Run: headless pygame with SDL's dummy video driver; simulated clock (each Clock.tick advances the game by its frame time, no real sleeping); random seed 0; keys injected as events and as key.get_pressed() state; no mouse input.
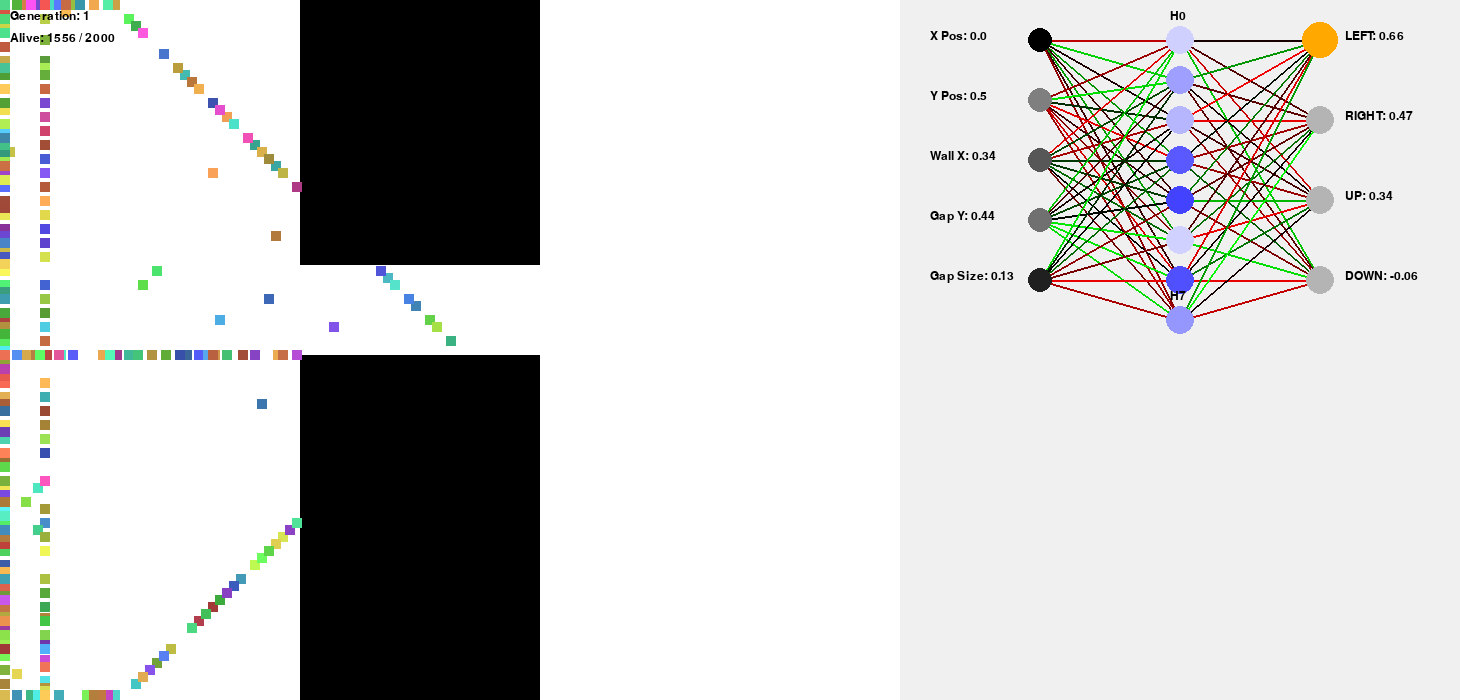
Frame 1 of 4 · flips 1–60 · no input
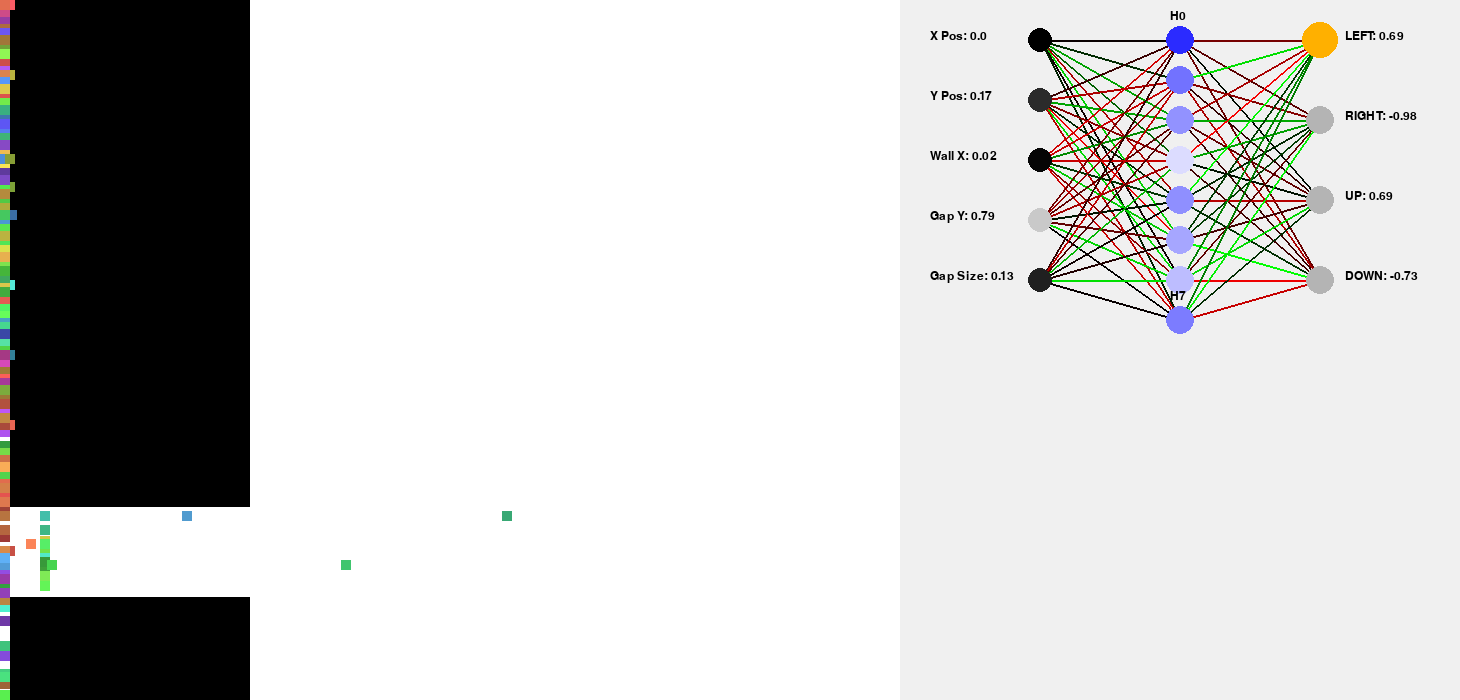
Frame 2 of 4 · flips 61–180 · tapped SPACE, RETURN · held RIGHT (→), D
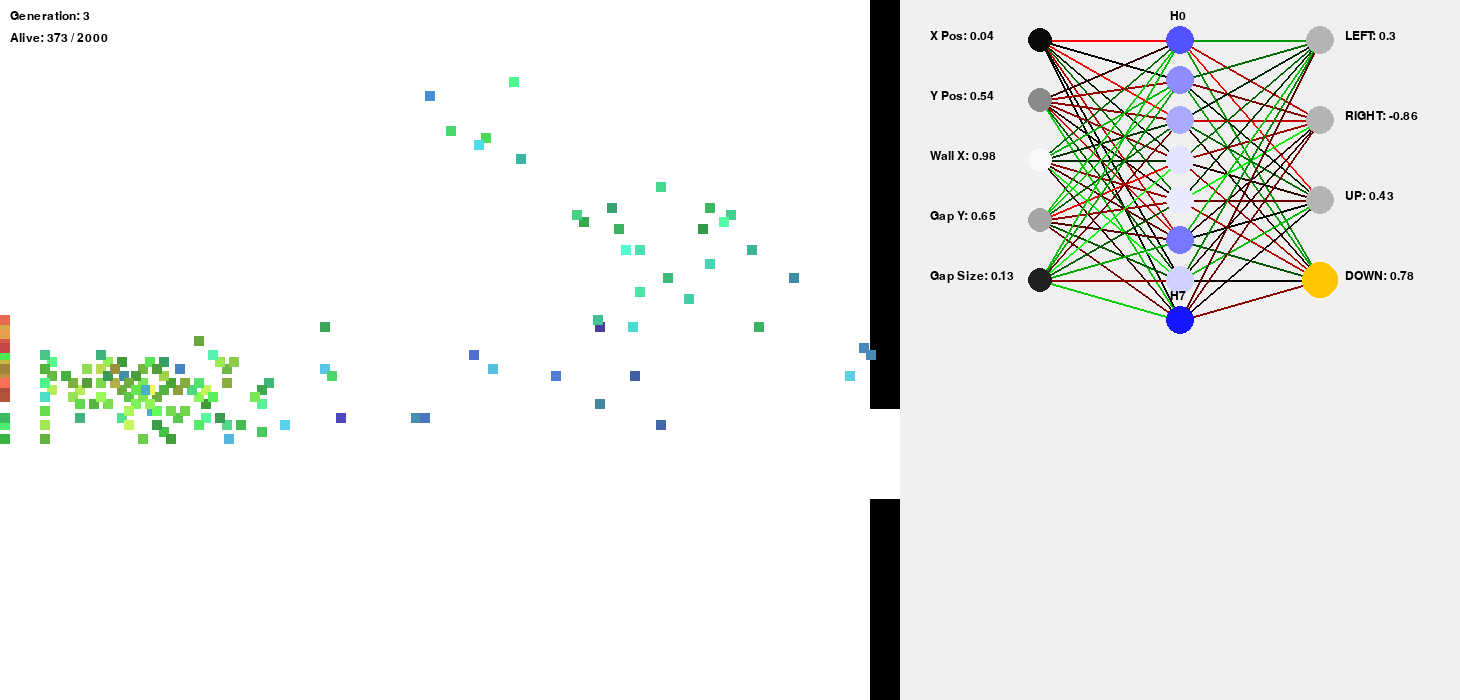
Frame 3 of 4 · flips 181–300 · held DOWN (↓), S
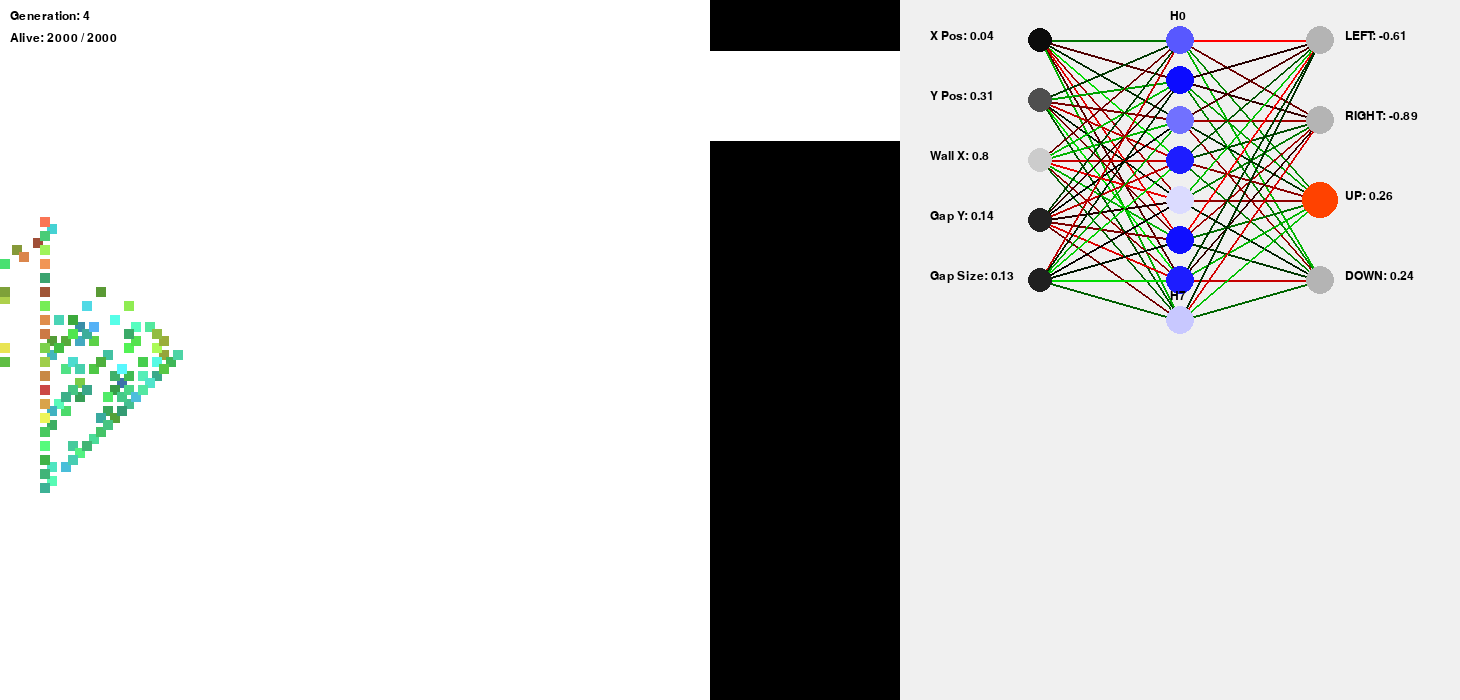
Frame 4 of 4 · flips 301–420 · held LEFT (←), A, UP (↑), W

The pygame program that drew these frames:

import pygame
import random
import colorsys
import math
from copy import deepcopy

pygame.init()

WIDTH, HEIGHT = 900, 700
BRAIN_PANEL_WIDTH = 560
TOTAL_WIDTH = WIDTH + BRAIN_PANEL_WIDTH

screen = pygame.display.set_mode((TOTAL_WIDTH, HEIGHT))
clock = pygame.time.Clock()
font = pygame.font.SysFont("arial", 18)


brain_surface = pygame.Surface((BRAIN_PANEL_WIDTH, HEIGHT))

POPULATION = 2000
START_X = 40
START_Y = HEIGHT // 2

MOVE_SPEED = 7
WALL_SPEED = 10
WALL_WIDTH = 240
GAP_SIZE = 90

MUTATION_RATE = 0.08
MUTATION_STRENGTH = 0.35

running = True


def color_pool(count=256):
    colors = []
    for i in range(count):
        h = i / count
        s = random.uniform(0.25, 1.0)
        v = random.uniform(0.8, 1.0)
        r, g, b = colorsys.hsv_to_rgb(h, s, v)
        colors.append((int(r * 255), int(g * 255), int(b * 255)))
    random.shuffle(colors)
    return colors


def mutate_color(color):
    r, g, b = [c / 255 for c in color]
    h, s, v = colorsys.rgb_to_hsv(r, g, b)

    h = (h + random.uniform(-0.03, 0.03)) % 1.0
    s = min(1.0, max(0.25, s + random.uniform(-0.03, 0.03)))
    v = min(1.0, max(0.5, v + random.uniform(-0.03, 0.03)))

    r, g, b = colorsys.hsv_to_rgb(h, s, v)
    return (int(r * 255), int(g * 255), int(b * 255))

def brain_to_color(brain):

    values = []

    # flatten all weights + biases
    for row in brain.w1:
        values.extend(row)

    values.extend(brain.b1)

    for row in brain.w2:
        values.extend(row)

    values.extend(brain.b2)

    # deterministic pseudo-hash
    total = sum(values)
    avg = sum(abs(v) for v in values) / len(values)
    variance = sum((v - total / len(values)) ** 2 for v in values)

    # convert to HSV
    h = abs(total * 0.1) % 1.0
    s = min(1.0, 0.4 + avg * 0.5)
    v = min(1.0, 0.6 + (variance % 1.0) * 0.4)

    r, g, b = colorsys.hsv_to_rgb(h, s, v)

    return (
        int(r * 255),
        int(g * 255),
        int(b * 255)
    )

class Brain:
    def __init__(self, input_size=5, hidden_size=8, output_size=4, data=None):
        self.input_size = input_size
        self.hidden_size = hidden_size
        self.output_size = output_size

        if data is not None:
            self.w1, self.b1, self.w2, self.b2 = data
        else:
            self.w1 = [
                [random.uniform(-1, 1) for _ in range(hidden_size)]
                for _ in range(input_size)
            ]
            self.b1 = [random.uniform(-1, 1) for _ in range(hidden_size)]

            self.w2 = [
                [random.uniform(-1, 1) for _ in range(output_size)]
                for _ in range(hidden_size)
            ]
            self.b2 = [random.uniform(-1, 1) for _ in range(output_size)]

    def copy(self):
        return Brain(
            self.input_size,
            self.hidden_size,
            self.output_size,
            data=(
                deepcopy(self.w1),
                deepcopy(self.b1),
                deepcopy(self.w2),
                deepcopy(self.b2),
            ),
        )

    def activate(self, x):
        return math.tanh(x)

    def forward(self, inputs):
        hidden = []
        for j in range(len(self.b1)):
            total = self.b1[j]
            for i in range(len(inputs)):
                total += inputs[i] * self.w1[i][j]
            hidden.append(self.activate(total))

        outputs = []
        for j in range(len(self.b2)):
            total = self.b2[j]
            for i in range(len(hidden)):
                total += hidden[i] * self.w2[i][j]
            outputs.append(self.activate(total))

        return outputs

    def mutate(self, rate=MUTATION_RATE, strength=MUTATION_STRENGTH):
        child = self.copy()

        for i in range(len(child.w1)):
            for j in range(len(child.w1[i])):
                if random.random() < rate:
                    child.w1[i][j] += random.uniform(-strength, strength)

        for j in range(len(child.b1)):
            if random.random() < rate:
                child.b1[j] += random.uniform(-strength, strength)

        for i in range(len(child.w2)):
            for j in range(len(child.w2[i])):
                if random.random() < rate:
                    child.w2[i][j] += random.uniform(-strength, strength)

        for j in range(len(child.b2)):
            if random.random() < rate:
                child.b2[j] += random.uniform(-strength, strength)

        return child
    
    def get_activations(self, inputs):

        hidden = []

        for j in range(len(self.b1)):
            total = self.b1[j]

            for i in range(len(inputs)):
                total += inputs[i] * self.w1[i][j]

            hidden.append(self.activate(total))

        outputs = []

        for j in range(len(self.b2)):
            total = self.b2[j]

            for i in range(len(hidden)):
                total += hidden[i] * self.w2[i][j]

            outputs.append(self.activate(total))

        return hidden, outputs
    
def draw_brain(surface, brain, inputs, x=500, y=50):

    hidden, outputs = brain.get_activations(inputs)

    input_labels = [
        "X Pos",
        "Y Pos",
        "Wall X",
        "Gap Y",
        "Gap Size"
    ]

    output_labels = [
        "LEFT",
        "RIGHT",
        "UP",
        "DOWN"
    ]

    input_nodes = []
    hidden_nodes = []
    output_nodes = []

    # positions
    for i in range(len(inputs)):
        input_nodes.append((x, y + i * 60))

    for i in range(len(hidden)):
        hidden_nodes.append((x + 140, y + i * 40))

    for i in range(len(outputs)):
        output_nodes.append((x + 280, y + i * 80))

    # input -> hidden
    for i, (x1, y1) in enumerate(input_nodes):
        for j, (x2, y2) in enumerate(hidden_nodes):

            weight = brain.w1[i][j]

            strength = min(255, int(abs(weight) * 255))

            # GREEN = positive influence
            # RED = negative influence
            color = (
                0,
                strength,
                0
            ) if weight > 0 else (
                strength,
                0,
                0
            )

            pygame.draw.line(surface, color, (x1, y1), (x2, y2), 2)

    # hidden -> output
    for i, (x1, y1) in enumerate(hidden_nodes):
        for j, (x2, y2) in enumerate(output_nodes):

            weight = brain.w2[i][j]

            strength = min(255, int(abs(weight) * 255))

            color = (
                0,
                strength,
                0
            ) if weight > 0 else (
                strength,
                0,
                0
            )

            pygame.draw.line(surface, color, (x1, y1), (x2, y2), 2)

    for i, pos in enumerate(input_nodes):

        value = abs(inputs[i])

        brightness = min(255, int(value * 255))

        pygame.draw.circle(
            surface,
            (brightness, brightness, brightness),
            pos,
            12
        )

        # label
        text = font.render(
            f"{input_labels[i]}: {round(inputs[i], 2)}",
            True,
            (0, 0, 0)
        )

        surface.blit(text, (pos[0] - 110, pos[1] - 10))


    for i, pos in enumerate(hidden_nodes):

        value = abs(hidden[i])

        brightness = min(255, int(value * 255))

        pygame.draw.circle(
            surface,
            (brightness, brightness, 255),
            pos,
            14
        )

        if i not in [0, len(hidden_nodes) - 1]:
            continue

        text = font.render(
            f"H{i}",
            True,
            (0, 0, 0)
        )

        surface.blit(text, (pos[0] - 10, pos[1] - 30))


    strongest_output = max(range(len(outputs)), key=lambda i: outputs[i])

    for i, pos in enumerate(output_nodes):

        value = abs(outputs[i])

        brightness = min(255, int(value * 255))

        # highlight chosen action
        if i == strongest_output:
            color = (255, brightness, 0)
            radius = 18
        else:
            color = (180, 180, 180)
            radius = 14

        pygame.draw.circle(
            surface,
            color,
            pos,
            radius
        )

        text = font.render(
            f"{output_labels[i]}: {round(outputs[i], 2)}",
            True,
            (0, 0, 0)
        )

        surface.blit(text, (pos[0] + 25, pos[1] - 10))


    # legend = [
    #     "Green line = positive weight",
    #     "Red line = negative weight",
    #     "Bright node = strong activation",
    #     "Yellow output = chosen action"
    # ]

    # for i, line in enumerate(legend):
    #     text = font.render(line, True, (0, 0, 0))
    #     surface.blit(text, (x, y + 360 + i * 20))


class Wall:
    def __init__(self):
        self.width = WALL_WIDTH
        self.speed = WALL_SPEED
        self.gap_size = GAP_SIZE
        self.reset()

    def reset(self):
        self.x = WIDTH
        margin = 35
        self.gap_y = random.randint(margin, HEIGHT - margin - self.gap_size)

    @property
    def gap_center(self):
        return self.gap_y + self.gap_size / 2

    def update(self):
        self.x -= self.speed
        if self.x + self.width < 0:
            self.reset()

    def collides(self, agent):
        horizontal_overlap = (
            agent.x < self.x + self.width
            and agent.x + agent.width > self.x
        )
        if not horizontal_overlap:
            return False

        inside_gap = (
            agent.y >= self.gap_y
            and agent.y + agent.width <= self.gap_y + self.gap_size
        )
        return not inside_gap

    def draw(self, surface):
        pygame.draw.rect(surface, (0, 0, 0), (self.x, 0, self.width, self.gap_y))
        pygame.draw.rect(
            surface,
            (0, 0, 0),
            (self.x, self.gap_y + self.gap_size, self.width, HEIGHT - (self.gap_y + self.gap_size)),
        )


class Agent:
    def __init__(self, x, y, color, brain=None, width=10):
        self.x = x
        self.y = y
        self.brain = brain if brain is not None else Brain()
        self.color = brain_to_color(self.brain)
        self.width = width
        self.alive = True
        self.score = 0

    def set_position(self, x, y):
        self.x = x
        self.y = y

    def clamp_to_screen(self):
        self.x = max(0, min(WIDTH - self.width, self.x))
        self.y = max(0, min(HEIGHT - self.width, self.y))

    def think(self, wall):
        inputs = [
            self.x / WIDTH,
            self.y / HEIGHT,
            wall.x / WIDTH,
            wall.gap_center / HEIGHT,
            wall.gap_size / HEIGHT,
        ]

        outputs = self.brain.forward(inputs)
        action = max(range(len(outputs)), key=lambda i: outputs[i])

        if action == 0:
            self.x -= MOVE_SPEED
        elif action == 1:
            self.x += MOVE_SPEED
        elif action == 2:
            self.y -= MOVE_SPEED
        elif action == 3:
            self.y += MOVE_SPEED

    def update(self, wall):
        if not self.alive:
            return

        self.think(wall)
        self.clamp_to_screen()
        self.score += 1

        if wall.collides(self):
            self.alive = False

    def draw(self, surface):
        if not self.alive:
            return
        pygame.draw.rect(surface, self.color, (self.x, self.y, self.width, self.width))

    def spawn_child(self, mutate=True):

        if mutate:
            child_brain = self.brain.mutate()
            # child_color = mutate_color(self.color)
        else:
            child_brain = self.brain.copy()
            # child_color = self.color

        child = Agent(
            START_X,
            START_Y,
            None,
            child_brain,
            self.width
        )

        return child


def weighted_choice(agents):
    weights = [max(1.0, agent.score) for agent in agents]
    total = sum(weights)
    roll = random.uniform(0, total)

    upto = 0.0
    for agent, weight in zip(agents, weights):
        upto += weight
        if upto >= roll:
            return agent

    return agents[-1]


def evolve(population, generation, base_colors):
    survivors = [agent for agent in population if agent.alive]

    # extinction event
    if len(survivors) == 0:
        print("All agents Died")

        new_population = [
            Agent(
                START_X,
                START_Y,
                random.choice(base_colors)
            )
            for _ in range(POPULATION)
        ]

        return new_population, generation + 1

    new_population = []

    # ONLY survivors reproduce
    while len(new_population) < POPULATION:

        parent = random.choice(survivors)

        child = parent.spawn_child(mutate=True)

        child.set_position(START_X, START_Y)
        child.alive = True
        child.score = 0

        new_population.append(child)

    return new_population, generation + 1


base_colors = color_pool()
agents = [
    Agent(START_X, START_Y, random.choice(base_colors))
    for _ in range(POPULATION)
]
best_agent = None
wall = Wall()
generation = 1

while running:
    for event in pygame.event.get():
        if event.type == pygame.QUIT:
            running = False

    for agent in agents:
        agent.update(wall)

    alive_count = sum(1 for a in agents if a.alive)
    dead_count = POPULATION - alive_count

    best_agent = max(agents, key=lambda a: a.score)
    inputs = [
        best_agent.x / WIDTH,
        best_agent.y / HEIGHT,
        wall.x / WIDTH,
        wall.gap_center / HEIGHT,
        wall.gap_size / HEIGHT,
    ]
    

    wall.update()

    if dead_count >= int(POPULATION * 0.96) or alive_count == 0: #  
        agents, generation = evolve(agents, generation, base_colors)
        wall = Wall()

    screen.fill((255, 255, 255))
    brain_surface.fill((240, 240, 240))
    wall.draw(screen)

    for agent in agents:
        agent.draw(screen)

    info1 = font.render(f"Generation: {generation}", True, (0, 0, 0))
    info2 = font.render(f"Alive: {alive_count} / {POPULATION}", True, (0, 0, 0))
    # info3 = font.render(f"Dead: {dead_count}", True, (0, 0, 0))

    screen.blit(info1, (10, 10))
    screen.blit(info2, (10, 32))
    draw_brain(
        brain_surface,
        best_agent.brain,
        inputs,
        x=140,
        y=40
    )
    screen.blit(brain_surface, (WIDTH, 0))
    




    pygame.display.flip()
    clock.tick(60)

pygame.quit()
